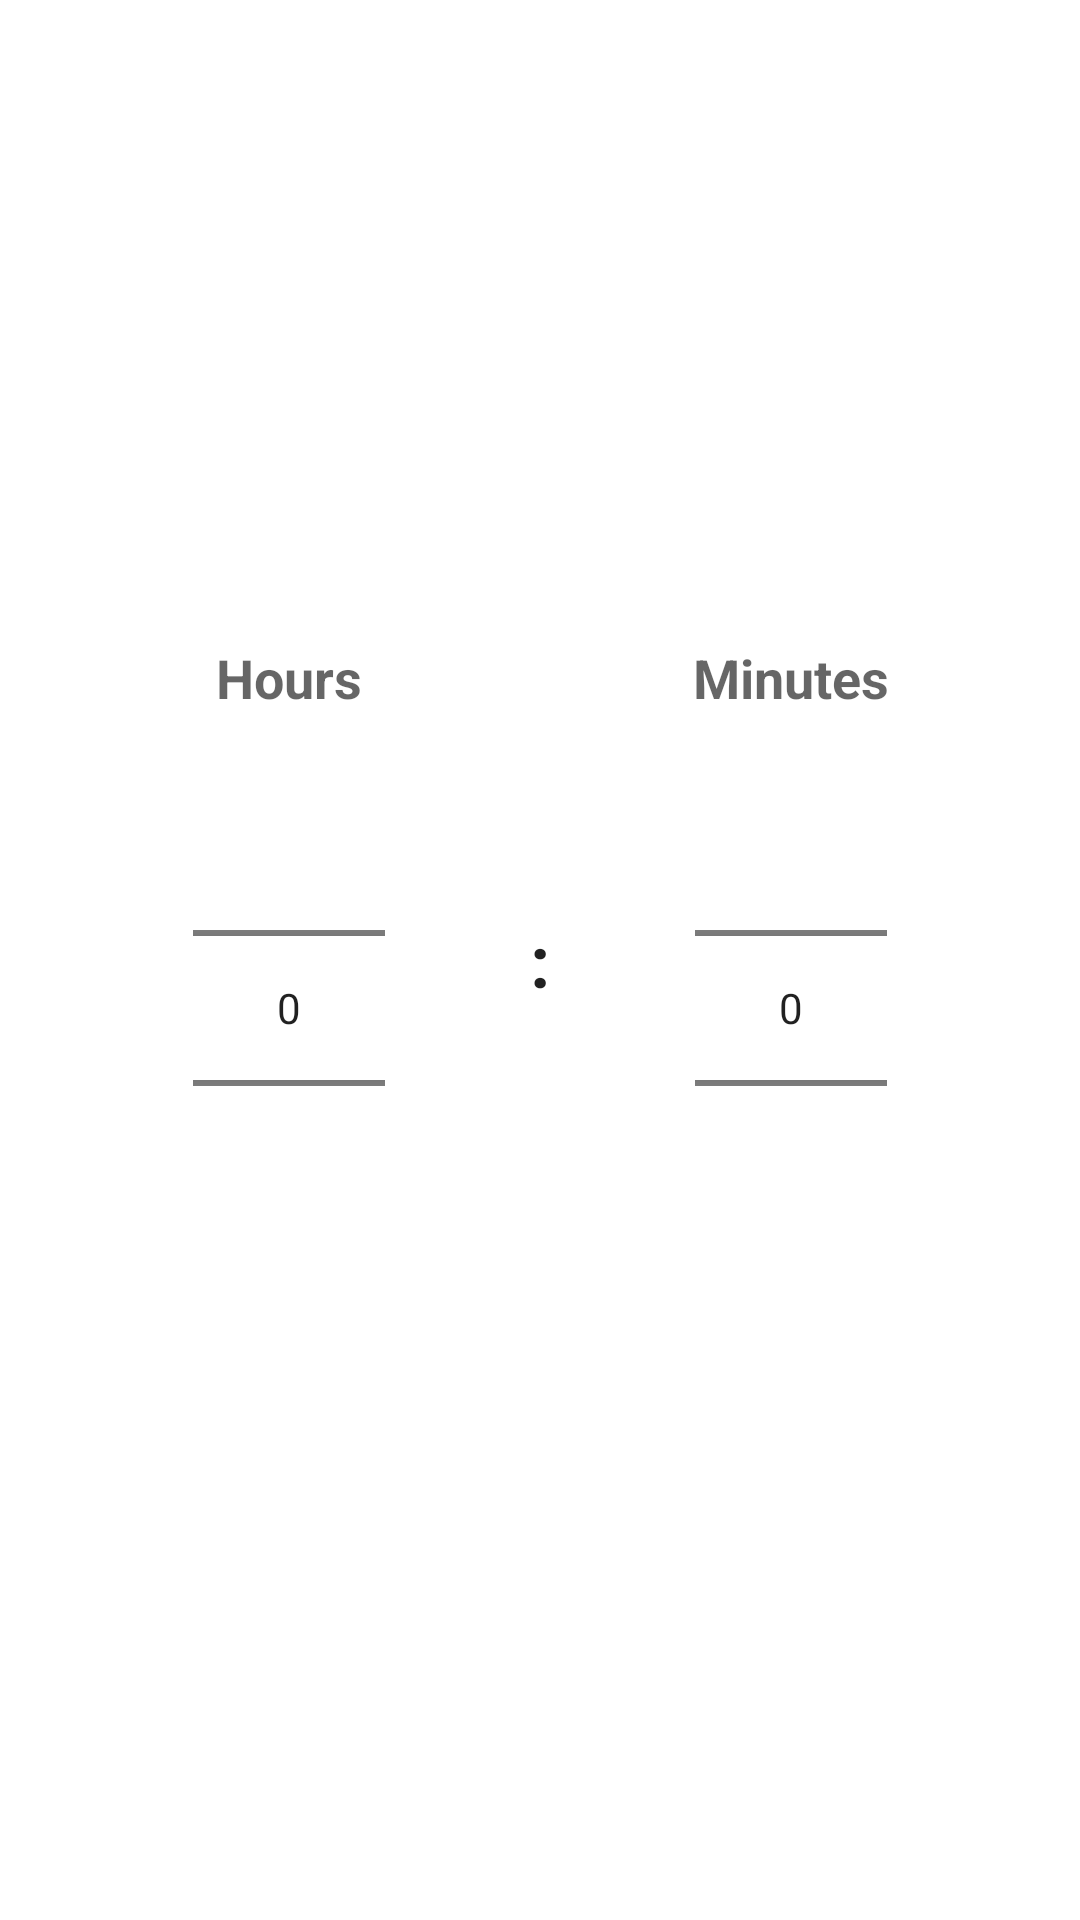

The Android layout XML behind this screen, and the referenced resources:
<!-- AndroidManifest.xml: application theme AppTheme -->
<!-- res/layout/dialog_duration_picker.xml -->
<?xml version="1.0" encoding="utf-8"?>
<LinearLayout xmlns:android="http://schemas.android.com/apk/res/android"
    android:layout_width="match_parent"
    android:layout_height="wrap_content"
    android:gravity="center"
    android:layoutDirection="ltr"
    android:orientation="horizontal"
    android:padding="24dp">

    
    <LinearLayout
        android:layout_width="0dp"
        android:layout_height="wrap_content"
        android:layout_weight="1"
        android:gravity="center"
        android:orientation="vertical">

        <TextView
            android:layout_width="wrap_content"
            android:layout_height="wrap_content"
            android:layout_marginBottom="8dp"
            android:text="@string/hours_label"
            android:textAppearance="?android:attr/textAppearanceMedium"
            android:textStyle="bold" />

        <NumberPicker
            android:id="@+id/picker_hours"
            android:layout_width="wrap_content"
            android:layout_height="wrap_content" />
    </LinearLayout>

    <TextView
        android:layout_width="wrap_content"
        android:layout_height="wrap_content"
        android:layout_gravity="center"
        android:paddingStart="8dp"
        android:paddingEnd="8dp"
        android:text=":"
        android:textAppearance="?android:attr/textAppearanceLarge"
        android:textSize="24sp"
        android:textStyle="bold" />

    
    <LinearLayout
        android:layout_width="0dp"
        android:layout_height="wrap_content"
        android:layout_weight="1"
        android:gravity="center"
        android:orientation="vertical">

        <TextView
            android:layout_width="wrap_content"
            android:layout_height="wrap_content"
            android:layout_marginBottom="8dp"
            android:text="@string/minutes_label"
            android:textAppearance="?android:attr/textAppearanceMedium"
            android:textStyle="bold" />

        <NumberPicker
            android:id="@+id/picker_minutes"
            android:layout_width="wrap_content"
            android:layout_height="wrap_content" />
    </LinearLayout>

</LinearLayout>
<!-- resources referenced by this layout -->
<resources>
  <string name="hours_label">Hours</string>
  <string name="minutes_label">Minutes</string>
  <style name="AppTheme" parent="Theme.MaterialComponents.DayNight.NoActionBar">
          
          <item name="colorPrimary">@color/colorPrimary</item>
          <item name="colorPrimaryVariant">@color/colorPrimaryDark</item>
          <item name="colorOnPrimary">@color/white</item>
          <item name="colorSecondary">@color/colorAccent</item>
          <item name="colorOnSecondary">@color/white</item>
  
          
          <item name="colorSurface">@color/very_very_light_grey</item>
          <item name="colorOnSurface">@color/black</item>
  
          
          <item name="android:statusBarColor">?attr/colorPrimaryVariant</item>
          <item name="android:windowLightStatusBar">true</item>
  
          
          <item name="materialButtonStyle">@style/Widget.MaterialComponents.Button</item>
      </style>
  <color name="colorPrimary">#1565C0</color>
  <color name="colorPrimaryDark">#0D47A1</color>
  <color name="white">#FFFFFFFF</color>
  <color name="colorAccent">#26A69A</color>
  <color name="very_very_light_grey">#F5F7F8</color>
  <color name="black">#FF000000</color>
</resources>
